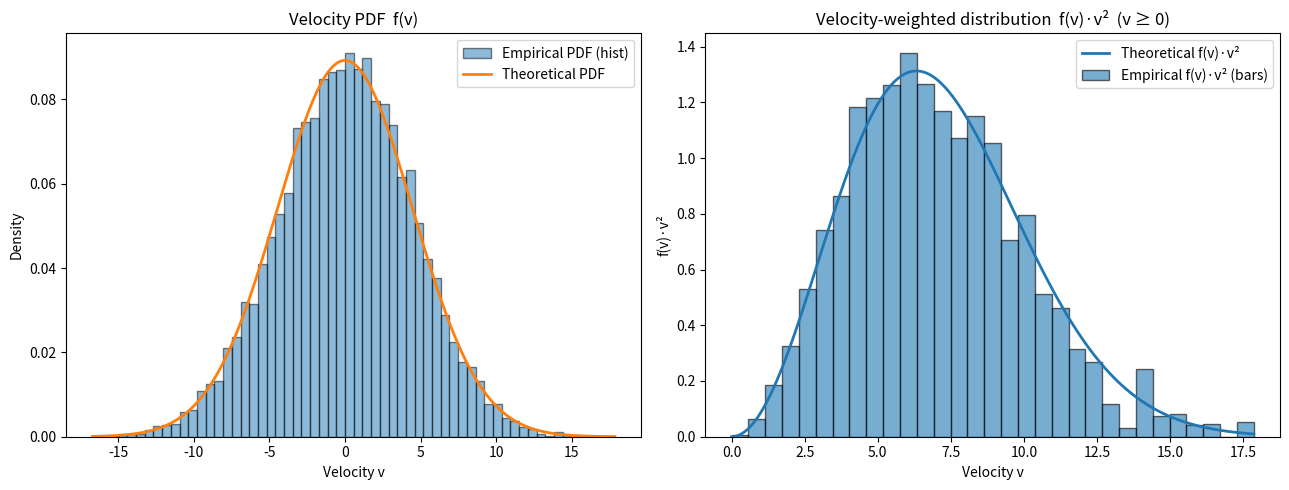

This figure's Python source:
#!/usr/bin/env python3
import argparse
import numpy as np
import matplotlib.pyplot as plt
from scipy.stats import norm

def main():
    parser = argparse.ArgumentParser(
        description="Sample Ito diffusion dX = v*dt + sqrt(2*D*dt)*W and plot f(v) and f(v)*v^2 (v>=0)."
    )
    parser.add_argument("--v", type=float, default=0.0, help="Drift velocity v (default: 0.0)")
    parser.add_argument("--D", type=float, default=1.0, help="Diffusion coefficient D (default: 1.0)")
    parser.add_argument("--dt", type=float, default=0.1, help="Time step dt (default: 0.1)")
    parser.add_argument("--n", type=int, default=10000, help="Number of particles (default: 10000)")
    parser.add_argument("--seed", type=int, default=None, help="Random seed (optional)")
    parser.add_argument("--bins", type=int, default=60, help="Histogram bins (default: 60)")
    parser.add_argument("--no-plot", action="store_true", help="Skip plotting (print stats only)")
    args = parser.parse_args()

    if args.seed is not None:
        np.random.seed(args.seed)

    v, D, dt, n = args.v, args.D, args.dt, args.n

    if dt <= 0:
        raise ValueError("dt must be positive.")
    if D < 0:
        raise ValueError("D must be nonnegative.")
    if n <= 1:
        raise ValueError("n must be > 1.")

    # --- Sample Ito increment and velocities ---
    W = np.random.normal(loc=0.0, scale=1.0, size=n)
    dX = v * dt + np.sqrt(2.0 * D * dt) * W
    velocities = dX / dt  # V = v + sqrt(2D/dt) * N(0,1)

    # Stats
    emp_mean = velocities.mean()
    emp_std = velocities.std(ddof=1)
    theo_mean = v
    theo_std = np.sqrt(2.0 * D / dt)

    print("=== Velocity distribution (V = dX/dt) ===")
    print(f"n = {n}, v = {v}, D = {D}, dt = {dt}")
    print(f"Empirical mean: {emp_mean:.6f}")
    print(f"Empirical std:  {emp_std:.6f}")
    print(f"Theoretical mean: {theo_mean:.6f}")
    print(f"Theoretical std:  {theo_std:.6f}")

    if args.no_plot:
        return

    # --- Figure with two panels ---
    fig, axes = plt.subplots(1, 2, figsize=(13, 5))

    # ---------------------------
    # Left: f(v) as histogram PDF
    # ---------------------------
    # Use density=True so the bar heights approximate the unconditional PDF f(v)
    n_hist, bins_hist, _ = axes[0].hist(
        velocities, bins=args.bins, density=True, alpha=0.5, edgecolor="black", label="Empirical PDF (hist)"
    )
    bin_centers = 0.5 * (bins_hist[1:] + bins_hist[:-1])

    # Theoretical Normal PDF overlay
    x = np.linspace(velocities.min(), velocities.max(), 1000)
    axes[0].plot(x, norm.pdf(x, loc=theo_mean, scale=theo_std), lw=2, label="Theoretical PDF")

    axes[0].set_title("Velocity PDF  f(v)")
    axes[0].set_xlabel("Velocity v")
    axes[0].set_ylabel("Density")
    axes[0].legend()

    # --------------------------------------------------------
    # Right: velocity-weighted distribution f(v) * v^2 (v ≥ 0)
    # --------------------------------------------------------
    # IMPORTANT: f(v) is the original (unconditional) PDF.
    # We therefore compute the PDF histogram over ALL velocities (already done above),
    # then weight the positive-velocity bins by v^2 and plot bars for v >= 0.

    # Reuse density histogram from ALL velocities:
    fv = n_hist  # density estimate per bin
    widths = np.diff(bins_hist)

    # Compute f(v)*v^2 at bin centers; zero-out for v < 0
    fv_times_v2 = fv * (bin_centers ** 2)
    pos_mask = bin_centers >= 0

    # Draw as a histogram-like bar plot (numerical sample displayed as bars)
    axes[1].bar(
        bin_centers[pos_mask],
        fv_times_v2[pos_mask],
        width=widths[pos_mask],
        alpha=0.6,
        edgecolor="black",
        label="Empirical f(v)·v² (bars)"
    )

    # Theoretical curve for comparison (not sampled; just a line)
    x_pos = np.linspace(0.0, max(velocities.max(), 1e-6), 600)
    f_theo = norm.pdf(x_pos, loc=theo_mean, scale=theo_std)
    axes[1].plot(x_pos, f_theo * (x_pos ** 2), lw=2, label="Theoretical f(v)·v²")

    axes[1].set_title("Velocity-weighted distribution  f(v)·v²  (v ≥ 0)")
    axes[1].set_xlabel("Velocity v")
    axes[1].set_ylabel("f(v)·v²")
    axes[1].legend()

    plt.tight_layout()
    plt.show()

if __name__ == "__main__":
    main()
